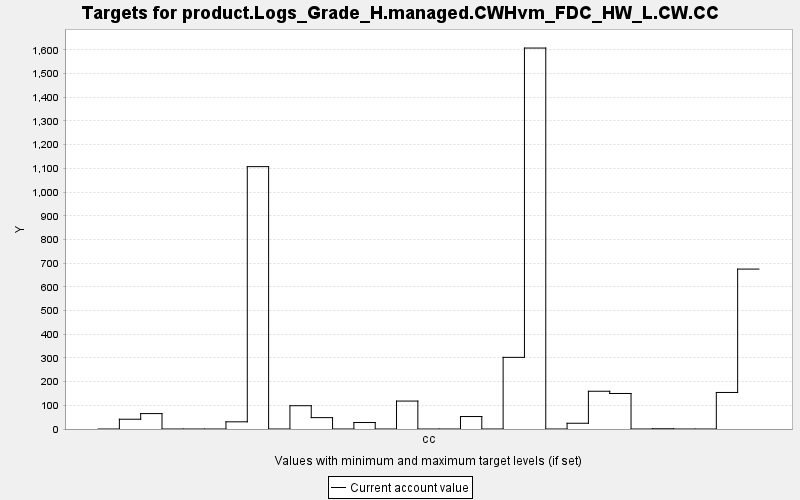

The data file committed next to this chart (first rows):
TARGET, PERIOD, YEAR, PERIODWIDTH, MINIMUM, MAXIMUM, MINWEIGHT, MAXWEIGHT, CURRENT, SUMMARY
product.Logs_Grade_H.managed.CWHvm_FDC_H…, 0, 0, 10.0, 0.0, 10000, 1.0, 1.0, 0.0, 0.0
product.Logs_Grade_H.managed.CWHvm_FDC_H…, 1, 10, 10.0, 0.0, 10000, 1.0, 1.0, 41.24, 0.0
product.Logs_Grade_H.managed.CWHvm_FDC_H…, 2, 20, 10.0, 0.0, 10000, 1.0, 1.0, 65.07, 0.0
product.Logs_Grade_H.managed.CWHvm_FDC_H…, 3, 30, 10.0, 0.0, 10000, 1.0, 1.0, 0.0, 0.0
product.Logs_Grade_H.managed.CWHvm_FDC_H…, 4, 40, 10.0, 0.0, 10000, 1.0, 1.0, 0.0, 0.0
product.Logs_Grade_H.managed.CWHvm_FDC_H…, 5, 50, 10.0, 0.0, 10000, 1.0, 1.0, 0.0, 0.0
product.Logs_Grade_H.managed.CWHvm_FDC_H…, 6, 60, 10.0, 0.0, 10000, 1.0, 1.0, 30.32, 0.0
product.Logs_Grade_H.managed.CWHvm_FDC_H…, 7, 70, 10.0, 0.0, 10000, 1.0, 1.0, 1107, 0.0
product.Logs_Grade_H.managed.CWHvm_FDC_H…, 8, 80, 10.0, 0.0, 10000, 1.0, 1.0, 0.0, 0.0
product.Logs_Grade_H.managed.CWHvm_FDC_H…, 9, 90, 10.0, 0.0, 10000, 1.0, 1.0, 98.29, 0.0
product.Logs_Grade_H.managed.CWHvm_FDC_H…, 10, 100, 10.0, 0.0, 10000, 1.0, 1.0, 47.98, 0.0
product.Logs_Grade_H.managed.CWHvm_FDC_H…, 11, 110, 10.0, 0.0, 10000, 1.0, 1.0, 0.0, 0.0
product.Logs_Grade_H.managed.CWHvm_FDC_H…, 12, 120, 10.0, 0.0, 10000, 1.0, 1.0, 27.36, 0.0
product.Logs_Grade_H.managed.CWHvm_FDC_H…, 13, 130, 10.0, 0.0, 10000, 1.0, 1.0, 0.0, 0.0
product.Logs_Grade_H.managed.CWHvm_FDC_H…, 14, 140, 10.0, 0.0, 10000, 1.0, 1.0, 117.9, 0.0
product.Logs_Grade_H.managed.CWHvm_FDC_H…, 15, 150, 10.0, 0.0, 10000, 1.0, 1.0, 0.0, 0.0
product.Logs_Grade_H.managed.CWHvm_FDC_H…, 16, 160, 10.0, 0.0, 10000, 1.0, 1.0, 0.0, 0.0
product.Logs_Grade_H.managed.CWHvm_FDC_H…, 17, 170, 10.0, 0.0, 10000, 1.0, 1.0, 52.63, 0.0
product.Logs_Grade_H.managed.CWHvm_FDC_H…, 18, 180, 10.0, 0.0, 10000, 1.0, 1.0, 0.0, 0.0
product.Logs_Grade_H.managed.CWHvm_FDC_H…, 19, 190, 10.0, 0.0, 10000, 1.0, 1.0, 302.4, 0.0
product.Logs_Grade_H.managed.CWHvm_FDC_H…, 20, 200, 10.0, 0.0, 10000, 1.0, 1.0, 1608, 0.0
product.Logs_Grade_H.managed.CWHvm_FDC_H…, 21, 210, 10.0, 0.0, 10000, 1.0, 1.0, 0.0, 0.0
product.Logs_Grade_H.managed.CWHvm_FDC_H…, 22, 220, 10.0, 0.0, 10000, 1.0, 1.0, 24.26, 0.0
product.Logs_Grade_H.managed.CWHvm_FDC_H…, 23, 230, 10.0, 0.0, 10000, 1.0, 1.0, 159.3, 0.0
product.Logs_Grade_H.managed.CWHvm_FDC_H…, 24, 240, 10.0, 0.0, 10000, 1.0, 1.0, 149.9, 0.0
product.Logs_Grade_H.managed.CWHvm_FDC_H…, 25, 250, 10.0, 0.0, 10000, 1.0, 1.0, 0.0, 0.0
product.Logs_Grade_H.managed.CWHvm_FDC_H…, 26, 260, 10.0, 0.0, 10000, 1.0, 1.0, 1.045, 0.0
product.Logs_Grade_H.managed.CWHvm_FDC_H…, 27, 270, 10.0, 0.0, 10000, 1.0, 1.0, 0.0, 0.0
product.Logs_Grade_H.managed.CWHvm_FDC_H…, 28, 280, 10.0, 0.0, 10000, 1.0, 1.0, 0.0, 0.0
product.Logs_Grade_H.managed.CWHvm_FDC_H…, 29, 290, 10.0, 0.0, 10000, 1.0, 1.0, 154.2, 0.0
product.Logs_Grade_H.managed.CWHvm_FDC_H…, 30, 300, 10.0, 0.0, 10000, 1.0, 1.0, 674.9, 0.0
